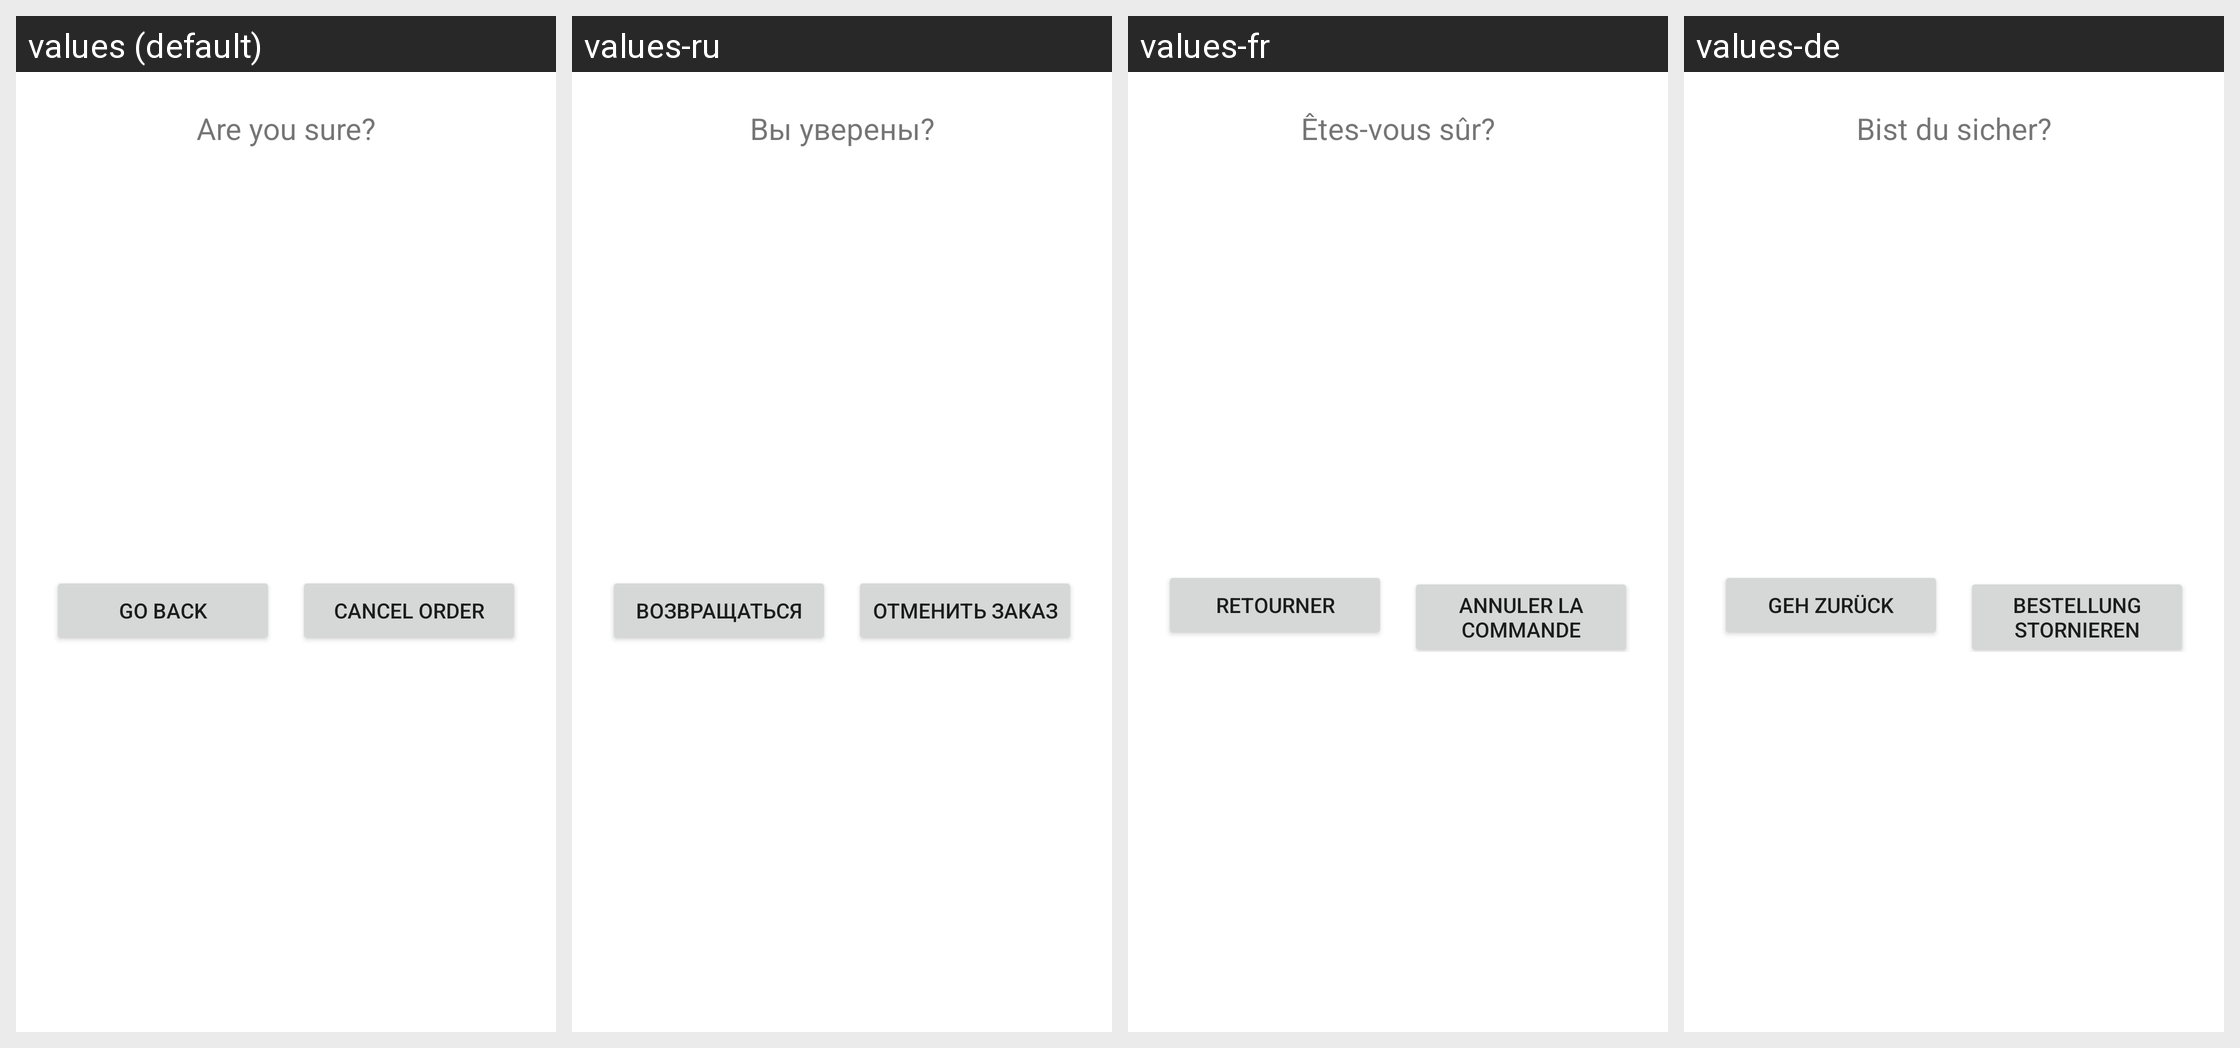

The Android screen above is rendered under several locales of the same app. Produce the string resources it draws, with the default and per-locale values.
Android screen res/layout/simple_buy_cancel_order_bottom_sheet.xml rendered under 4 locales, left to right: values (default), values-ru, values-fr, values-de. Device: Nexus 5 (rendered at 1080×1920; each locale shown at half size, 540×960, under a caption strip naming it); theme AppTheme.
Other locales in the repository, not shown: values-es, values-it, values-pt, values-pt-rBR, values-tr.
Strings drawn on this screen, with the default value and each locale's value (text and hints the layout hard-codes, and strings that could not be matched under every locale, appear in the picture but are not listed):

are_ypu_sure
  values: Are you sure?
  values-ru: Вы уверены?
  values-fr: Êtes-vous sûr?
  values-de: Bist du sicher?

cancel_order_go_back
  values: Go Back
  values-ru: Возвращаться
  values-fr: Retourner
  values-de: Geh zurück

cancel_order_do_cancel
  values: Cancel Order
  values-ru: Отменить заказ
  values-fr: annuler la commande
  values-de: Bestellung stornieren
